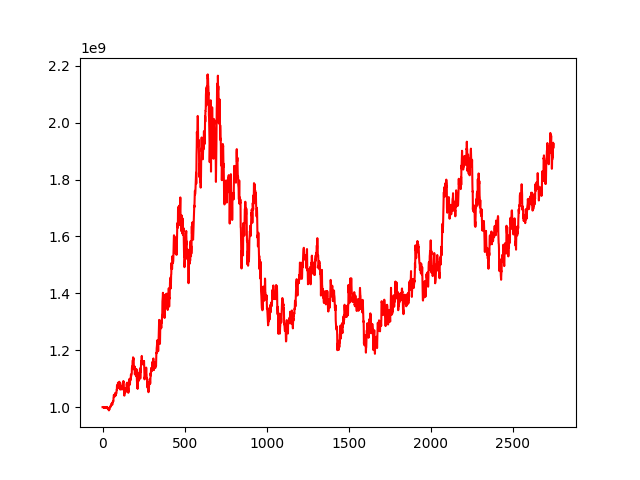

The file beside this chart, header and first rows:
, 0
0, 1000000000
1, 999889749
2, 1000100232
3, 1000691268
4, 1000010327
5, 999577923
6, 998804407
7, 998582753
8, 998957899
9, 997097001
10, 998027504
11, 998126344
12, 997562194
13, 997058263
14, 997552858
15, 996909984
16, 999635002
17, 1000272989
18, 999382478
19, 999302779
20, 999015798
21, 999847026
22, 999231218
23, 1000668149
24, 1000164553
25, 999632996
26, 998573265
27, 998325620
28, 1000531721
29, 999960257
30, 997128390
31, 996660614
32, 994985282
33, 992505572
34, 995428942
35, 993652468
36, 994494845
37, 993748417
38, 992331146
39, 988527032
40, 989572965
41, 993139839
42, 992979870
43, 993066475
44, 995559124
45, 997760767
46, 1001473149
47, 1003152620
48, 1001960877
49, 1000834627
50, 1003073092
51, 1004217377
52, 1004460220
53, 1007714536
54, 1010387899
55, 1012553231
56, 1010227827
57, 1012618191
58, 1012557312
59, 1008755657
... 2,689 more rows
